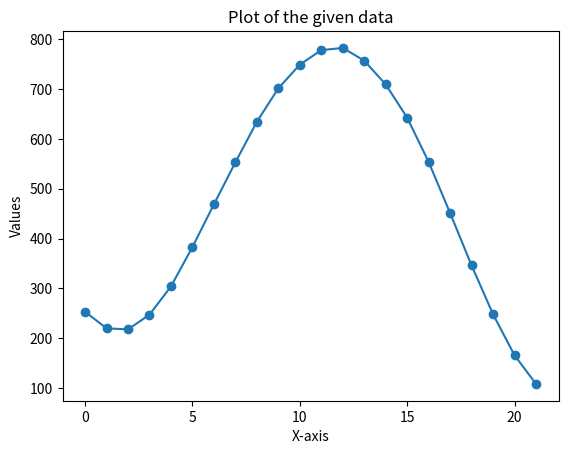

The script that saved this image:
import matplotlib.pyplot as plt

# Your data
data = [253.39883203, 220.04789931, 218.03417112, 247.4292954, 304.07797653,
        383.01568924, 468.67966353, 552.87868285, 634.21152941, 701.26519296,
        748.72733358, 777.86206988, 782.2996517, 756.81017073, 709.17713866,
        642.38798563, 553.79297715, 451.19663837, 346.30993769, 248.22325343,
        166.21300097, 108.6204458]

# Plotting
plt.plot(data, marker='o', linestyle='-')

# Adding labels and title
plt.xlabel('X-axis')
plt.ylabel('Values')
plt.title('Plot of the given data')

# Display the plot
plt.show()
